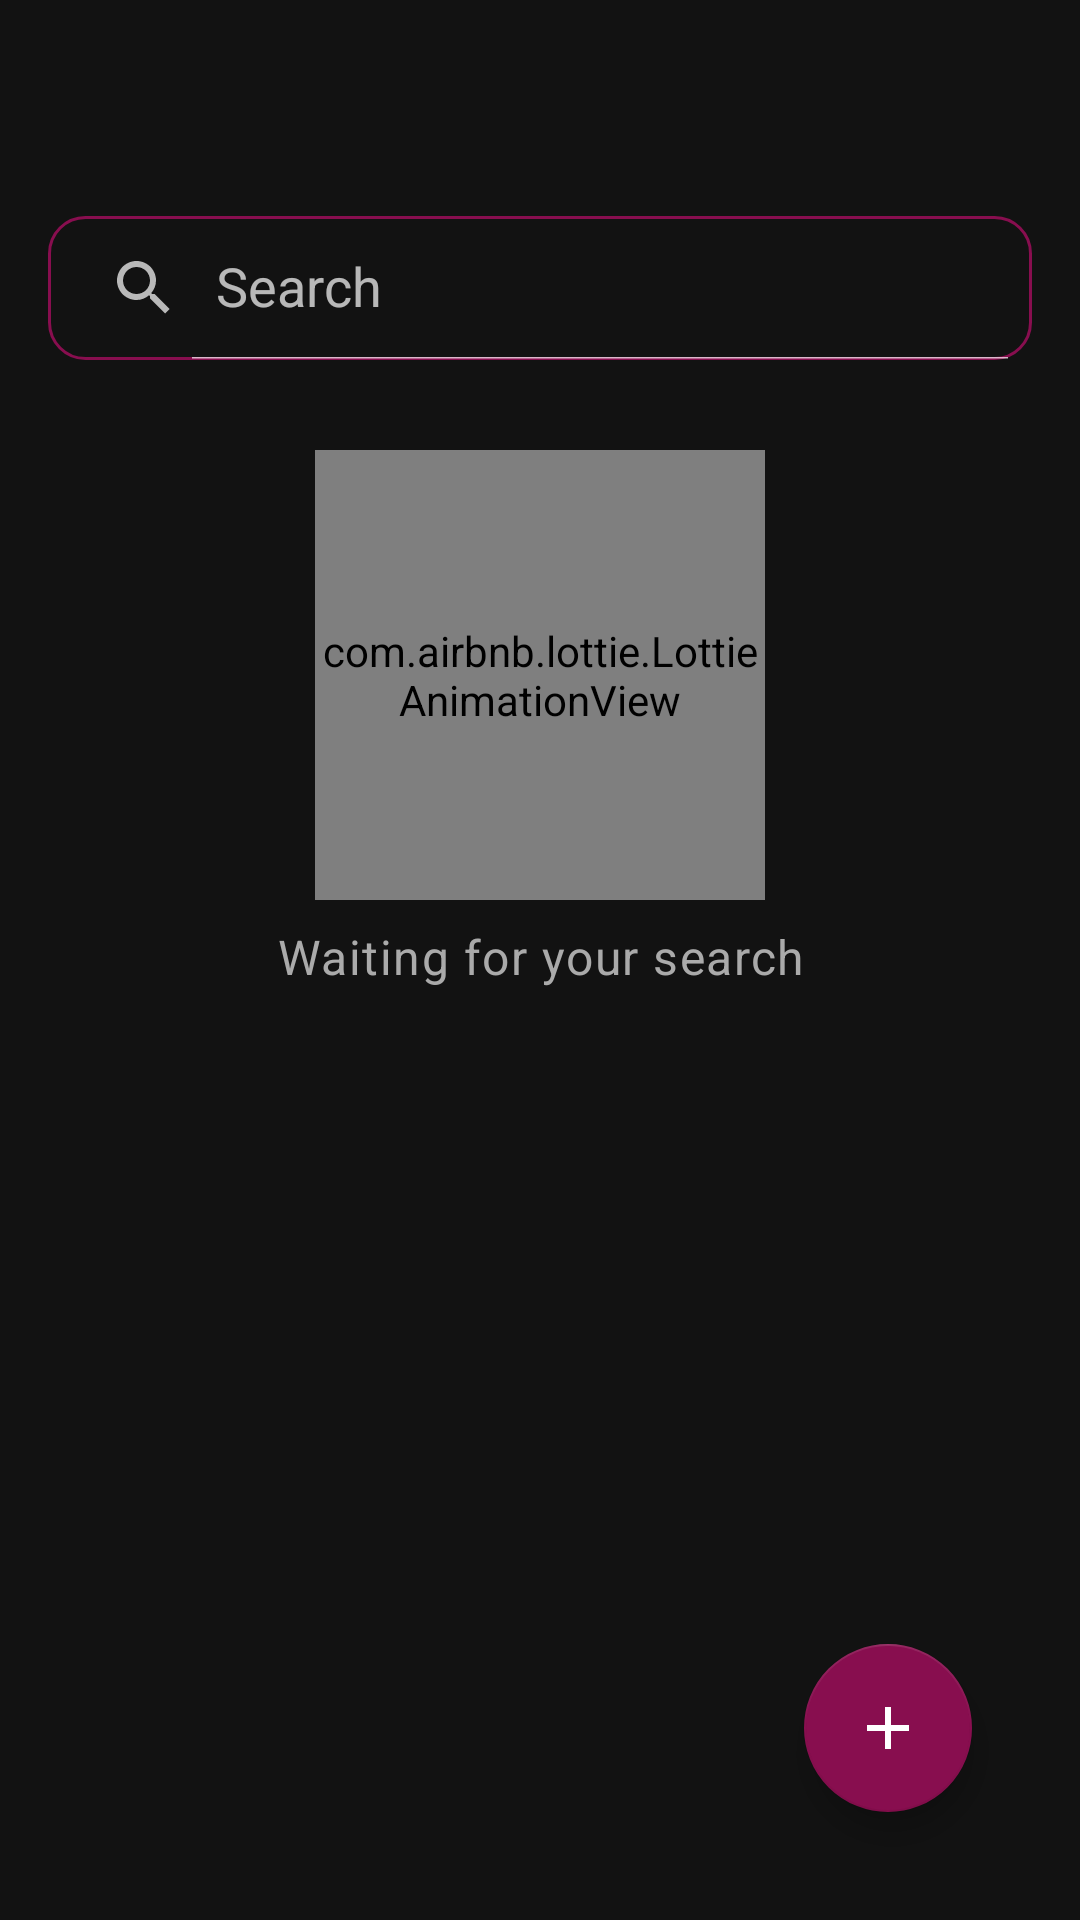

Here is an Android app screen rendered from its layout file. Give the layout XML and the strings, colors and styles it references.
<!-- AndroidManifest.xml: application theme AppTheme -->
<!-- res/layout/activity_search.xml -->
<?xml version="1.0" encoding="utf-8"?>
<androidx.constraintlayout.widget.ConstraintLayout xmlns:android="http://schemas.android.com/apk/res/android"
    xmlns:app="http://schemas.android.com/apk/res-auto"
    xmlns:tools="http://schemas.android.com/tools"
    android:layout_width="match_parent"
    android:layout_height="match_parent">

    <androidx.appcompat.widget.Toolbar
        android:id="@+id/toolbar"
        android:layout_width="0dp"
        android:layout_height="?actionBarSize"
        app:layout_constraintEnd_toEndOf="parent"
        app:layout_constraintStart_toStartOf="parent"
        app:layout_constraintTop_toTopOf="parent" />

    <androidx.appcompat.widget.SearchView
        android:id="@+id/searchView"
        android:layout_width="0dp"
        android:layout_height="wrap_content"
        android:layout_margin="16dp"
        android:background="@drawable/search_bg"
        app:iconifiedByDefault="false"
        app:layout_constraintEnd_toEndOf="parent"
        app:layout_constraintStart_toStartOf="parent"
        app:layout_constraintTop_toBottomOf="@id/toolbar"
        app:queryHint="@string/search_hint" />

    <androidx.recyclerview.widget.RecyclerView
        android:id="@+id/searchRv"
        android:layout_width="0dp"
        android:layout_height="0dp"
        android:orientation="vertical"
        android:paddingTop="16dp"
        android:paddingBottom="16dp"
        app:layoutManager="androidx.recyclerview.widget.LinearLayoutManager"
        app:layout_constraintBottom_toBottomOf="parent"
        app:layout_constraintEnd_toEndOf="parent"
        app:layout_constraintStart_toStartOf="parent"
        app:layout_constraintTop_toBottomOf="@id/searchView"
        app:reverseLayout="false"
        tools:listitem="@layout/search_item" />

    <com.airbnb.lottie.LottieAnimationView
        android:id="@+id/loadingView"
        android:layout_width="100dp"
        android:layout_height="100dp"
        android:layout_marginTop="150dp"
        android:visibility="gone"
        app:layout_constraintEnd_toEndOf="parent"
        app:layout_constraintStart_toStartOf="parent"
        app:layout_constraintTop_toTopOf="parent"
        app:lottie_autoPlay="true"
        app:lottie_loop="true"
        app:lottie_rawRes="@raw/loading" />

    <com.airbnb.lottie.LottieAnimationView
        android:id="@+id/waitView"
        android:layout_width="150dp"
        android:layout_height="150dp"
        android:layout_gravity="center"
        android:layout_marginTop="150dp"
        android:visibility="visible"
        app:layout_constraintBottom_toTopOf="@id/waitMessageTv"
        app:layout_constraintEnd_toEndOf="parent"
        app:layout_constraintStart_toStartOf="parent"
        app:layout_constraintTop_toTopOf="parent"
        app:lottie_autoPlay="true"
        app:lottie_loop="true"
        app:lottie_rawRes="@raw/wait" />

    <TextView
        android:id="@+id/waitMessageTv"
        android:layout_width="wrap_content"
        android:layout_height="wrap_content"
        android:layout_marginTop="8dp"
        android:text="@string/waiting_for_your_search"
        android:textAppearance="?attr/textAppearanceBody1"
        android:textColor="@android:color/darker_gray"
        android:visibility="visible"
        app:layout_constraintEnd_toEndOf="parent"
        app:layout_constraintStart_toStartOf="parent"
        app:layout_constraintTop_toBottomOf="@id/waitView" />

    <androidx.recyclerview.widget.RecyclerView
        android:id="@+id/queriesRv"
        android:layout_width="0dp"
        android:layout_height="wrap_content"
        android:layout_marginTop="4dp"
        android:background="@drawable/rounded"
        android:padding="8dp"
        android:visibility="gone"
        app:layout_constraintEnd_toEndOf="@id/searchView"
        app:layout_constraintStart_toStartOf="@id/searchView"
        app:layout_constraintTop_toBottomOf="@id/searchView" />

    <com.google.android.material.floatingactionbutton.FloatingActionButton
        android:id="@+id/fabBtn"
        android:layout_width="wrap_content"
        android:layout_height="wrap_content"
        android:layout_margin="36dp"
        app:backgroundTint="@color/colorPrimaryDark"
        app:layout_constraintBottom_toBottomOf="parent"
        app:layout_constraintEnd_toEndOf="parent"
        app:rippleColor="@color/colorPrimary"
        app:srcCompat="@drawable/ic_add_black_24dp"
        app:tint="@android:color/white" />

    <LinearLayout
        android:layout_width="wrap_content"
        android:layout_height="wrap_content"
        android:orientation="horizontal"
        app:layout_constraintBottom_toBottomOf="parent"
        app:layout_constraintStart_toStartOf="parent"
        android:layout_marginBottom="36dp"
        android:id="@+id/smallVideo"
        android:visibility="gone">

        <ImageView
            android:id="@+id/videoImage"
            android:layout_width="120dp"
            android:layout_height="70dp"
            android:scaleType="centerCrop"
            android:src="@drawable/test" />

        <ImageView
            android:id="@+id/searchPlayPause"
            android:layout_width="wrap_content"
            android:layout_height="wrap_content"
            android:layout_gravity="center"
            android:tag=""
            android:src="@drawable/ic_play_circle_filled_white_24dp" />
    </LinearLayout>

</androidx.constraintlayout.widget.ConstraintLayout>
<!-- res/layout/search_item.xml (included above) -->
<?xml version="1.0" encoding="utf-8"?>
<androidx.constraintlayout.widget.ConstraintLayout xmlns:android="http://schemas.android.com/apk/res/android"
    xmlns:app="http://schemas.android.com/apk/res-auto"
    xmlns:tools="http://schemas.android.com/tools"
    android:layout_width="match_parent"
    android:layout_height="wrap_content"
    android:background="?attr/selectableItemBackground"
    android:paddingStart="16dp"
    android:paddingEnd="16dp">

    <ImageView
        android:id="@+id/image"
        android:layout_width="160dp"
        android:layout_height="0dp"
        android:layout_marginTop="8dp"
        android:layout_marginBottom="8dp"
        android:background="#313131"
        android:scaleType="centerCrop"
        app:layout_constraintBottom_toBottomOf="parent"
        app:layout_constraintStart_toStartOf="parent"
        app:layout_constraintTop_toTopOf="parent" />


    <TextView
        android:id="@+id/title"
        android:layout_width="0dp"
        android:layout_height="wrap_content"
        android:layout_marginStart="16dp"
        android:ellipsize="end"
        android:includeFontPadding="false"
        android:maxLines="3"
        android:padding="@dimen/dp_4"
        android:textAlignment="viewStart"
        android:textColor="@android:color/white"
        android:textSize="14sp"
        app:layout_constraintEnd_toEndOf="parent"
        app:layout_constraintStart_toEndOf="@id/image"
        app:layout_constraintTop_toTopOf="@id/image"
        tools:text="Google Duplex: A.I. Assistant Calls Local Bussinesses To Make Applications" />

    <TextView
        android:id="@+id/channelName"
        android:layout_width="wrap_content"
        android:layout_height="wrap_content"
        android:layout_marginTop="2dp"
        android:includeFontPadding="false"
        android:textSize="12sp"
        android:padding="4dp"
        app:layout_constraintStart_toStartOf="@id/title"
        app:layout_constraintTop_toBottomOf="@id/title"
        tools:text="Jeffrey Grubb" />

    <TextView
        android:id="@+id/time"
        android:layout_width="wrap_content"
        android:layout_height="wrap_content"
        android:layout_marginEnd="8dp"
        android:includeFontPadding="false"
        android:textColor="@android:color/darker_gray"
        android:textSize="12sp"
        android:padding="4dp"
        app:layout_constraintStart_toStartOf="@id/title"
        app:layout_constraintTop_toBottomOf="@id/channelName"
        tools:text="1 year ago . 178k views" />

    <TextView
        android:id="@+id/length"
        android:layout_width="wrap_content"
        android:layout_height="wrap_content"
        android:layout_marginEnd="8dp"
        android:includeFontPadding="false"
        android:layout_marginBottom="8dp"
        android:textColor="@android:color/darker_gray"
        android:textSize="12sp"
        android:padding="4dp"
        app:layout_constraintStart_toStartOf="@id/title"
        app:layout_constraintTop_toBottomOf="@id/time"
        app:layout_constraintBottom_toBottomOf="parent"
        tools:text="1 hour,33 mins" />

    <TextView
        android:id="@+id/quality"
        android:layout_width="wrap_content"
        android:layout_height="wrap_content"
        android:text="hd"
        android:layout_marginStart="8dp"
        android:paddingStart="@dimen/dp_4"
        android:paddingEnd="@dimen/dp_4"
        android:textSize="@dimen/sp_14"
        android:gravity="center"
        android:background="@drawable/rounded_quality"
        android:textColor="@android:color/white"
        app:layout_constraintStart_toEndOf="@id/length"
        app:layout_constraintTop_toTopOf="@id/length"
        app:layout_constraintBottom_toBottomOf="@id/length"/>

</androidx.constraintlayout.widget.ConstraintLayout>
<!-- resources referenced by this layout -->
<resources>
  <color name="colorPrimary">#de2c66</color>
  <color name="colorPrimaryDark">#880E4F</color>
  <!-- drawable ic_add_black_24dp (drawable) -->
  <?xml version="1.0" encoding="UTF-8" standalone="no"?>
  <vector xmlns:android="http://schemas.android.com/apk/res/android"
      android:width="24dp"
      android:height="24dp"
      android:viewportWidth="24.0"
      android:viewportHeight="24.0">
      <path
          android:fillColor="#ffffff"
          android:pathData="M19,13h-6v6h-2v-6H5v-2h6V5h2v6h6v2z" />
  </vector>
  <!-- drawable ic_play_circle_filled_white_24dp (drawable) -->
  <?xml version="1.0" encoding="UTF-8" standalone="no"?>
  <vector xmlns:android="http://schemas.android.com/apk/res/android"
      android:width="36dp"
      android:height="36dp"
      android:viewportWidth="24.0"
      android:viewportHeight="24.0">
      <path
          android:fillColor="#FFFFFF"
          android:pathData="M12,2C6.48,2 2,6.48 2,12s4.48,10 10,10 10,-4.48 10,-10S17.52,2 12,2zM10,16.5v-9l6,4.5 -6,4.5z" />
  </vector>
  <!-- drawable rounded (drawable) -->
  <?xml version="1.0" encoding="utf-8"?>
  <shape xmlns:android="http://schemas.android.com/apk/res/android"
      android:shape="rectangle">
      <corners android:radius="12dp" />
      <stroke
          android:width="1dp"
          android:color="@color/backgroundColor" />
      <solid android:color="@color/backgroundColor" />
  </shape>
  <!-- drawable rounded_quality (drawable) -->
  <?xml version="1.0" encoding="utf-8"?>
  <shape xmlns:android="http://schemas.android.com/apk/res/android"
      android:shape="rectangle">
      <corners android:radius="12dp" />
      <stroke
          android:width="10dp"
          android:color="@android:color/holo_red_dark" />
      <solid android:color="@android:color/holo_red_dark" />
  </shape>
  <!-- drawable search_bg (drawable) -->
  <?xml version="1.0" encoding="utf-8"?>
  <shape xmlns:android="http://schemas.android.com/apk/res/android" android:shape="rectangle">
      <corners android:radius="12dp" />
      <stroke android:color="@color/colorPrimaryDark"
          android:width="1dp" />
  </shape>
  <!-- drawable test: jpg bitmap (drawable, 36444 bytes) -->
  <string name="search_hint">Search</string>
  <string name="waiting_for_your_search">Waiting for your search</string>
  <style name="AppTheme" parent="Theme.MaterialComponents.NoActionBar">
          
          <item name="colorPrimary">@color/colorPrimary</item>
          <item name="colorPrimaryDark">@color/colorPrimaryDark</item>
          <item name="colorAccent">@color/colorAccent</item>
      </style>
  <color name="backgroundColor">#141414</color>
  <color name="colorAccent">#FF5252</color>
</resources>
